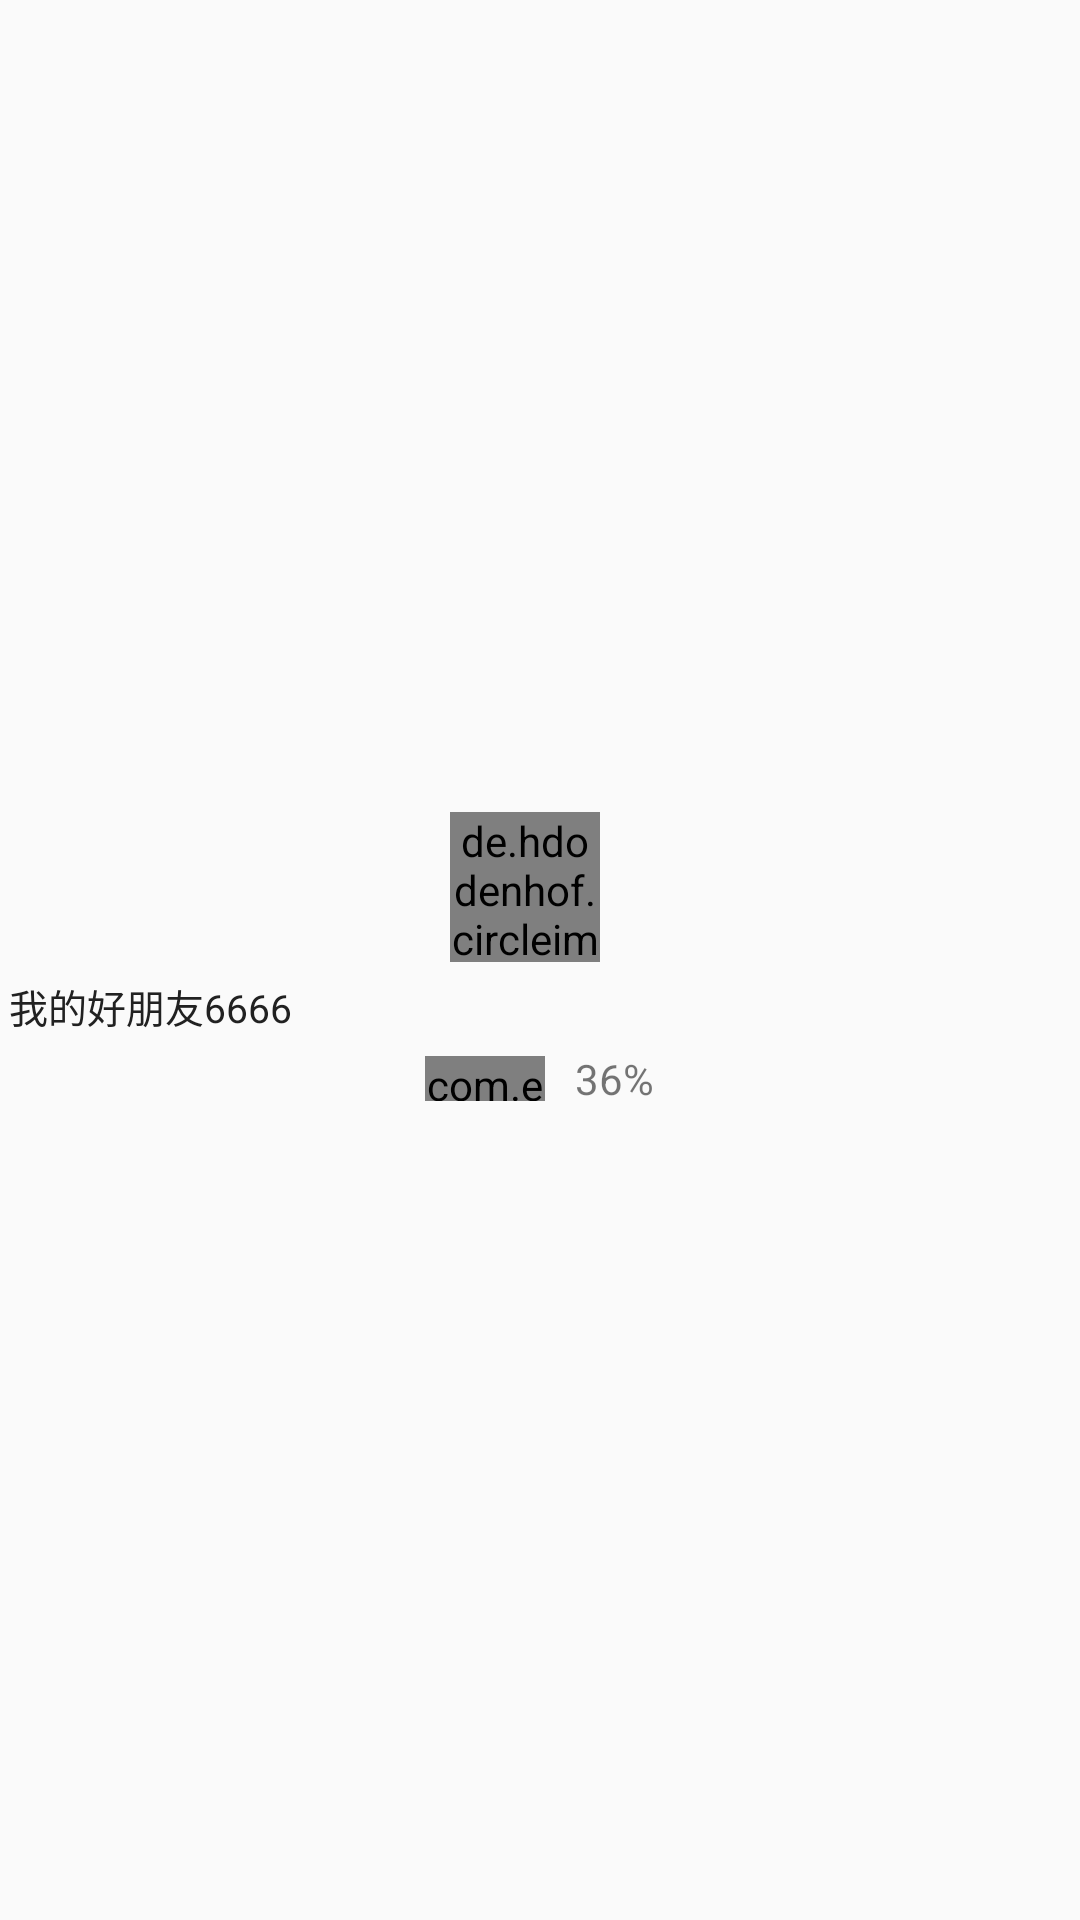

The Android layout XML behind this screen, and the referenced resources:
<!-- AndroidManifest.xml: application theme TranslucentStatusTheme -->
<!-- res/layout/pow_recyclview_item.xml -->
<?xml version="1.0" encoding="utf-8"?>
<LinearLayout
    android:layout_marginLeft="20dp"
    android:gravity="center"
    xmlns:android="http://schemas.android.com/apk/res/android"
    android:orientation="vertical" android:layout_width="wrap_content"
    android:layout_height="wrap_content">
    <de.hdodenhof.circleimageview.CircleImageView
        android:layout_marginRight="5dp"
        android:id="@+id/cv_popuo__img"
        android:layout_width="50dp"
        android:layout_height="50dp" />
    <TextView
        android:layout_marginTop="5dp"
        android:layout_marginHorizontal="3dp"
        android:id="@+id/tv_popuo_title"
        android:maxLines="1"
        android:ellipsize="end"
        android:text="我的好朋友6666"
        android:textColor="#212121"
        android:textSize="13sp"
        android:layout_width="match_parent"
        android:layout_height="wrap_content" />
    <LinearLayout
        android:layout_marginTop="5dp"
        android:gravity="center"
        android:orientation="horizontal"
        android:layout_width="wrap_content"
        android:layout_height="wrap_content">
        <com.example.meetthebabyapp.util.MyProgressBar
            android:layout_width="40dp"
            android:layout_height="15dp"
            android:id="@+id/pb_myProgressBar"
            android:layout_centerHorizontal="true"
            max="100"
            progress="0"
            type="ALERT_TYPE"></com.example.meetthebabyapp.util.MyProgressBar>
        <TextView
            android:id="@+id/tv_popuo_sum"
            android:layout_marginLeft="10dp"
            android:text="36%"
            android:layout_width="wrap_content"
            android:layout_height="wrap_content" />
    </LinearLayout>
</LinearLayout>
<!-- resources referenced by this layout -->
<resources>
  <style name="TranslucentStatusTheme" parent="Theme.AppCompat.Light.NoActionBar">
          <item name="android:windowTranslucentStatus" tools:targetApi="kitkat">true</item>
      </style>
</resources>
